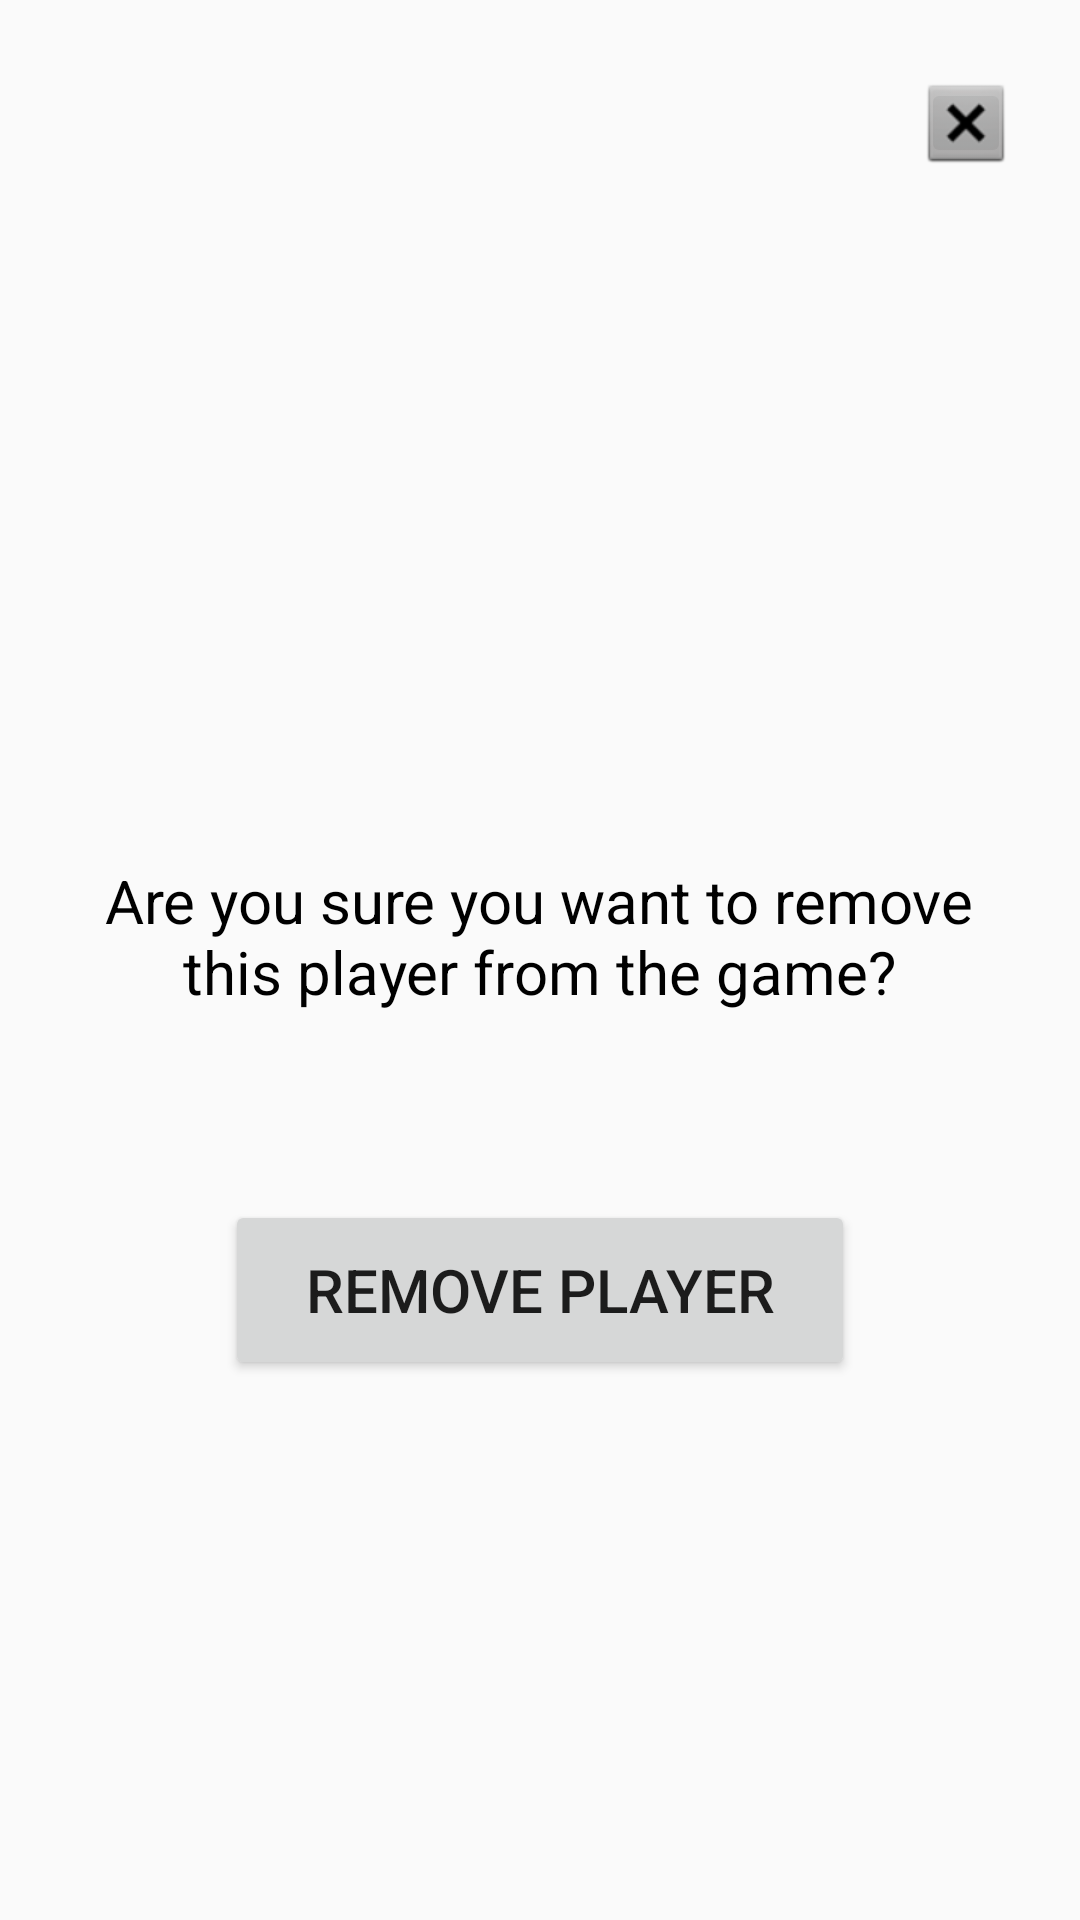

Layout XML and referenced resources for this Android screen:
<!-- AndroidManifest.xml: application theme Theme.AppCompat.Light.NoActionBar -->
<!-- res/layout/activity_remove_player_during_game_page_two.xml -->
<?xml version="1.0" encoding="utf-8"?>
<android.support.constraint.ConstraintLayout xmlns:android="http://schemas.android.com/apk/res/android"
    xmlns:app="http://schemas.android.com/apk/res-auto"
    xmlns:tools="http://schemas.android.com/tools"
    android:layout_width="match_parent"
    android:layout_height="match_parent"
    tools:context=".RemovePlayerDuringGamePageTwoActivity">

    <RelativeLayout
        android:id="@+id/relativeLayout"
        android:layout_width="0dp"
        android:layout_height="0dp"
        app:layout_constraintBottom_toBottomOf="parent"
        app:layout_constraintEnd_toEndOf="parent"
        app:layout_constraintHorizontal_bias="0.0"
        app:layout_constraintStart_toStartOf="parent"
        app:layout_constraintTop_toTopOf="parent"
        app:layout_constraintVertical_bias="0.0">

        <ImageButton
            android:id="@+id/exitOptionsPage"
            android:layout_width="30dp"
            android:layout_height="30dp"
            android:layout_alignParentEnd="true"
            android:layout_alignParentRight="true"
            android:layout_alignParentTop="true"
            android:layout_marginEnd="23dp"
            android:layout_marginRight="23dp"
            android:layout_marginTop="26dp"
            android:onClick="exitOptionRemovePlayerPage"
            app:srcCompat="@android:drawable/btn_dialog" />

        <TextView
            android:id="@+id/removePlayerText"
            android:layout_width="319dp"
            android:layout_height="112dp"
            android:layout_alignParentTop="true"
            android:layout_centerHorizontal="true"
            android:layout_marginTop="256dp"
            android:gravity="center"
            android:textColor="#000000"
            android:text="Are you sure you want to remove this player from the game?"
            android:textSize="20sp" />

        <Button
            android:id="@+id/removePlayerButton"
            android:layout_width="210dp"
            android:layout_height="60dp"
            android:layout_alignParentBottom="true"
            android:layout_centerHorizontal="true"
            android:layout_marginBottom="180dp"
            android:onClick="removePlayer"
            android:textSize="20dp"
            android:text="REMOVE PLAYER" />


    </RelativeLayout>


</android.support.constraint.ConstraintLayout>
<!-- resources referenced by this layout -->
<resources>

</resources>
